Run: headless pygame with SDL's dummy video driver; simulated clock (each Clock.tick advances the game by its frame time, no real sleeping); random seed 0; keys injected as events and as key.get_pressed() state; no mouse input.
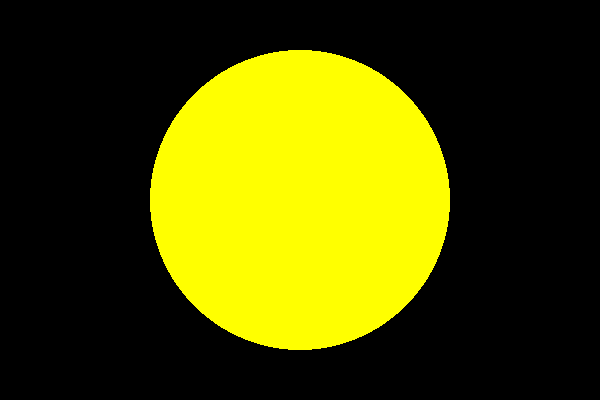
Frame 1 of 4 · flips 1–60 · no input
Frame 2 of 4 · flips 61–180 · tapped SPACE, RETURN · held RIGHT (→), D · screen unchanged from frame 1, image omitted
Frame 3 of 4 · flips 181–300 · held DOWN (↓), S · screen unchanged from frame 2, image omitted
Frame 4 of 4 · flips 301–420 · held LEFT (←), A, UP (↑), W · screen unchanged from frame 3, image omitted

The pygame program that drew these frames:

import pygame
pygame.init()
tela = pygame.display.set_mode( (600, 400), 0, 32 )
jogando = True
while jogando:
    pygame.draw.circle( tela, (255, 255, 0), (300, 200), 150, 0)
    pygame.display.update()
    for e in pygame.event.get():
        if e.type == pygame.QUIT:
            jogando = False
